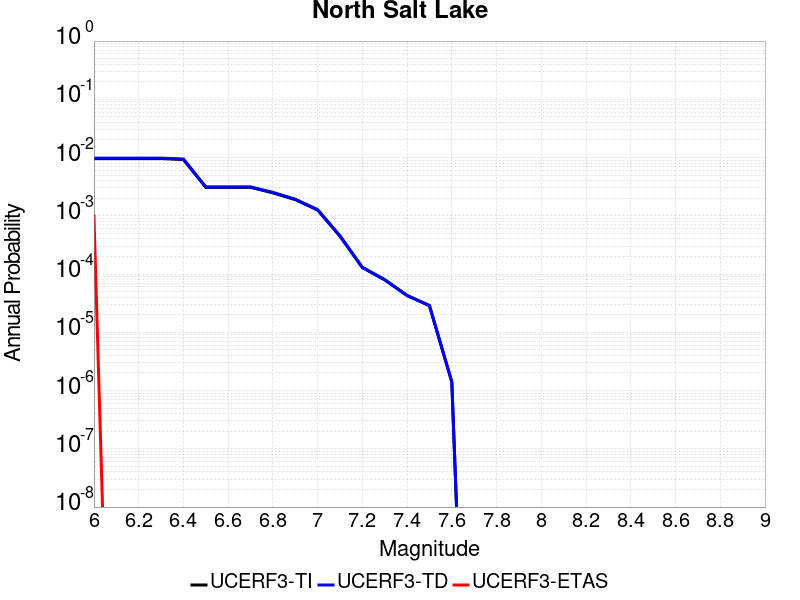

The data file committed next to this chart (first rows):
Magnitude, UCERF3-TI Prob, UCERF3-TD Prob, UCERF3-ETAS Prob
6.0, 0.009605, 0.009785, 0.001
6.1, 0.009605, 0.009785, 0.0
6.2, 0.009605, 0.009785, 0.0
6.3, 0.009605, 0.009785, 0.0
6.4, 0.009247, 0.009427, 0.0
6.5, 0.003082, 0.00314, 0.0
6.6, 0.003082, 0.00314, 0.0
6.7, 0.003082, 0.00314, 0.0
6.8, 0.002477, 0.002525, 0.0
6.9, 0.001895, 0.001931, 0.0
7.0, 0.001256, 0.001281, 0.0
7.1, 4.461084E-4, 4.536204E-4, 0.0
7.2, 1.2914817E-4, 1.3089748E-4, 0.0
7.3, 7.937295E-5, 8.034933E-5, 0.0
7.4, 4.2691598E-5, 4.3103275E-5, 0.0
7.5, 2.8592995E-5, 2.8884653E-5, 0.0
7.6, 1.3990924E-6, 1.4133211E-6, 0.0
